Dataset: CNN_cropfield (GitHub, LinhVu1027/DeepLearning-BasicImageClassification-Numpy-Tensorflow). Classes: lua co de, lua nga, lua tot.

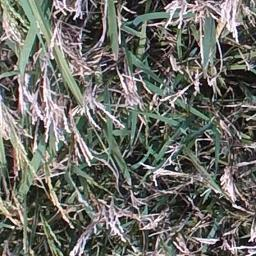
Label: lua co de

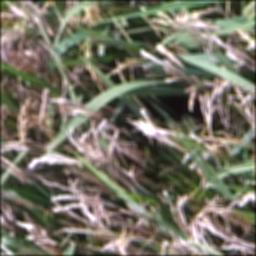
Label: lua co de

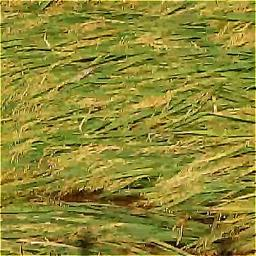
Label: lua nga

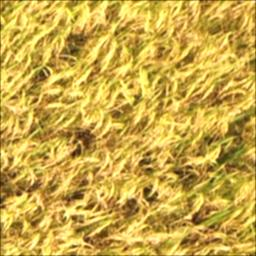
Label: lua tot

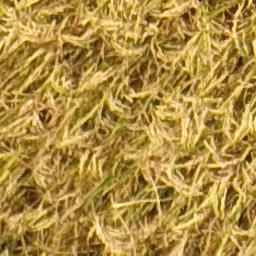
Label: lua tot

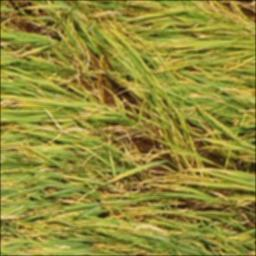
Label: lua nga
